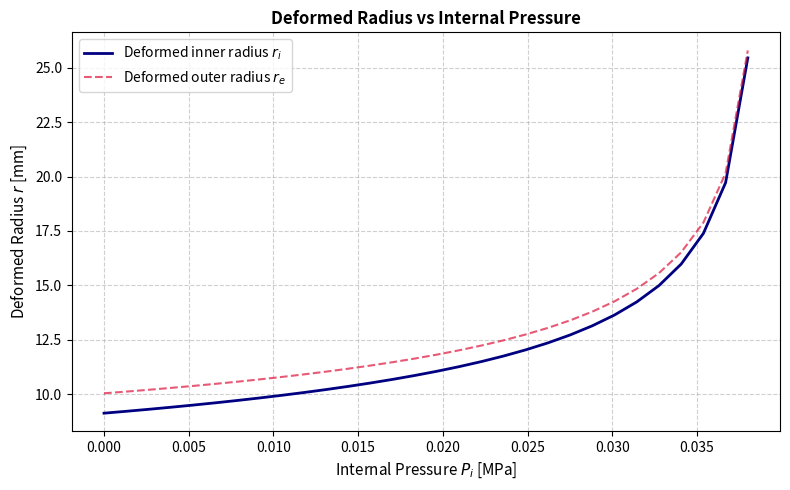

Python code for this plot:
import numpy as np
from scipy.optimize import root_scalar
from scipy.integrate import cumulative_trapezoid
import matplotlib.pyplot as plt

def solve_thick_cylinder_mooney_rivlin_FEM_consistent(P_i, lambda_z, R_i, R_e, C10, C01, verbose=False):
    """
    Analytically/numerically solves the hyperelastic cylinder problem
    with formulation fully consistent with FEM solvers (e.g., Abaqus/ANSYS).

    Parameters:
      P_i      : Internal pressure [MPa]
      lambda_z : Axial stretch
      R_i, R_e : Reference inner and outer radii [mm]
      C10, C01 : Mooney-Rivlin material constants [MPa]
      verbose  : Print summary if True
    """

    # 1. Deviatoric stress components as function of circumferential stretch
    def compute_deviatoric_stresses(lambda_theta):
        # Incompressibility: lambda_r * lambda_theta * lambda_z = 1
        lambda_r = 1.0 / (lambda_theta * lambda_z)

        # Left Cauchy-Green tensor components
        B_r = lambda_r**2
        B_t = lambda_theta**2
        B_z = lambda_z**2

        # Inverse tensor components
        B_r_inv = 1.0 / B_r
        B_t_inv = 1.0 / B_t
        B_z_inv = 1.0 / B_z

        # Deviatoric stresses (without hydrostatic pressure)
        tau_rr = 2.0 * C10 * B_r - 2.0 * C01 * B_r_inv
        tau_tt = 2.0 * C10 * B_t - 2.0 * C01 * B_t_inv
        tau_zz = 2.0 * C10 * B_z - 2.0 * C01 * B_z_inv

        return tau_rr, tau_tt, tau_zz

    # 2. Numerical integration of equilibrium along radial direction
    def compute_sigma_rr_profile(C, num_points=500):
        # Deformed radii at boundaries
        r_i2 = (R_i**2) / lambda_z + 2.0 * C
        r_e2 = (R_e**2) / lambda_z + 2.0 * C

        if r_i2 <= 0 or r_e2 <= 0:
            return None, None, None

        r_i = np.sqrt(r_i2)
        r_e = np.sqrt(r_e2)

        # Build radial grid in deformed configuration
        r_grid = np.linspace(r_i, r_e, num_points)
        R_grid = np.sqrt(lambda_z * (r_grid**2 - 2.0 * C))

        # Circumferential stretch at each radius
        lambda_theta = r_grid / R_grid

        # Compute deviatoric stress components
        tau_rr, tau_tt, _ = compute_deviatoric_stresses(lambda_theta)

        # Integrand: derivative of radial stress w.r.t. radius
        integrand = (tau_tt - tau_rr) / r_grid

        # Cumulative trapezoidal integration from inner to outer radius
        cum_integral = cumulative_trapezoid(integrand, r_grid, initial=0.0)
        sigma_rr = -P_i + cum_integral

        return r_grid, R_grid, sigma_rr

    # 3. Define residual for outer boundary condition: sigma_rr(r_e) = 0
    def pressure_residual(C):
        r_grid, _, sigma_rr = compute_sigma_rr_profile(C)
        if sigma_rr is None:
            return np.nan
        return sigma_rr[-1]

    # Root finding for integration constant C
    C_min = - (R_i**2) / (2.0 * lambda_z) + 1e-5
    C_max = 50.0 * (R_e**2)

    sol = root_scalar(pressure_residual, bracket=[C_min, C_max], method='brentq')
    if not sol.converged:
        raise ValueError("Did not converge to physical solution.")

    C_optimal = sol.root

    # 4. Compute final stress and strain fields
    r_grid, R_grid, sigma_rr = compute_sigma_rr_profile(C_optimal, num_points=1000)

    # Stretches along radial direction
    lambda_theta = r_grid / R_grid
    lambda_r = 1.0 / (lambda_theta * lambda_z)

    # All stress components
    tau_rr, tau_tt, tau_zz = compute_deviatoric_stresses(lambda_theta)
    p_hydro = tau_rr - sigma_rr
    sigma_theta = -p_hydro + tau_tt
    sigma_zz = -p_hydro + tau_zz

    # Strains
    epsilon_r = np.log(lambda_r)
    epsilon_theta = np.log(lambda_theta)
    epsilon_z = np.log(lambda_z) * np.ones_like(r_grid)

    if verbose:
        print("=" * 70)
        print("      RIGOROUS RESULTS (CONSISTENT WITH FEM SOLVER / ABAQUS)")
        print("=" * 70)
        print(f"Computed constant C              : {C_optimal:.6f} mm^2")
        print(f"Final inner radius r_i           : {r_grid[0]:.4f} mm (initial R_i = {R_i:.2f} mm)")
        print(f"Final outer radius r_e           : {r_grid[-1]:.4f} mm (initial R_e = {R_e:.2f} mm)")
        print("=" * 70)

    return {
        'r': r_grid, 'sigma_rr': sigma_rr, 'sigma_theta': sigma_theta,
        'sigma_zz': sigma_zz, 'p_hydro': p_hydro,
        'epsilon_r': epsilon_r, 'epsilon_theta': epsilon_theta, 'epsilon_z': epsilon_z
    }

if __name__ == "__main__":
    # Cylinder geometry
    R_i = 10.0      # Inner radius [mm]
    R_e = 11.0      # Outer radius [mm]
    lambda_z = 1.2  # Axial stretch

    # Mooney-Rivlin material parameters [MPa]
    C10 = 0.1
    C01 = 0.1

    # ---------------------------------------------------------
    # INTERNAL PRESSURE SWEEP PARAMETERS
    # ---------------------------------------------------------
    P_i_min = 0.0        # Minimum pressure [MPa]
    P_i_max = 0.038      # Maximum pressure [MPa]
    num_points = 30      # Number of pressure steps

    # Generate pressure array
    pressure_array = np.linspace(P_i_min, P_i_max, num_points)
    deformed_r_i = []
    deformed_r_e = []

    print(f"Running pressure sweep from {P_i_min} to {P_i_max} MPa ({num_points} points)...")

    # Solve for each pressure level
    for P_i in pressure_array:
        res = solve_thick_cylinder_mooney_rivlin_FEM_consistent(
            P_i, lambda_z, R_i, R_e, C10, C01, verbose=False
        )
        deformed_r_i.append(res['r'][0])      # Deformed inner radius r_i
        deformed_r_e.append(res['r'][-1])     # Deformed outer radius r_e

    # ---------------------------------------------------------
    # PLOT: INTERNAL PRESSURE VS DEFORMED INNER RADIUS
    # ---------------------------------------------------------
    plt.figure(figsize=(8, 5))
    plt.plot(pressure_array, deformed_r_i, '-', color='navy', linewidth=2, label='Deformed inner radius $r_i$')
    plt.plot(pressure_array, deformed_r_e, '--', color='crimson', linewidth=1.5, alpha=0.7, label='Deformed outer radius $r_e$')

    plt.xlabel('Internal Pressure $P_i$ [MPa]', fontsize=11)
    plt.ylabel('Deformed Radius $r$ [mm]', fontsize=11)
    plt.title('Deformed Radius vs Internal Pressure', fontsize=12, fontweight='bold')
    plt.grid(True, linestyle='--', alpha=0.6)
    plt.legend(fontsize=10)
    plt.tight_layout()
    plt.show()
